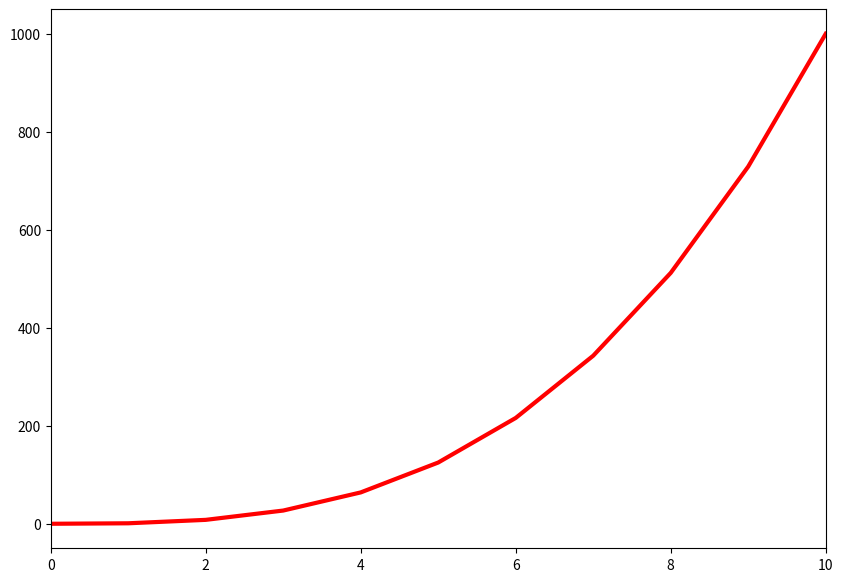

Python code for this plot:
#!/usr/bin/env python3
import numpy as np
import matplotlib.pyplot as plt


y_data = np.arange(0, 11) ** 3
# your code goes here ----------------------- >

# 1. x data
x_data = range(0, 11)

# 2. Colors
line_color = "r"  # line color red
plt.figure(figsize=(10, 7)).set_facecolor("white")  # size & background color

# 3. limits
plt.xlim(0, 10)
plt.ylim(-50, 1050)

# 4. font
plt.rcParams.update({'font.size': 16})

# display
plt.plot(x_data, y_data, line_color, linewidth=3)
plt.grid(False)
plt.show()
